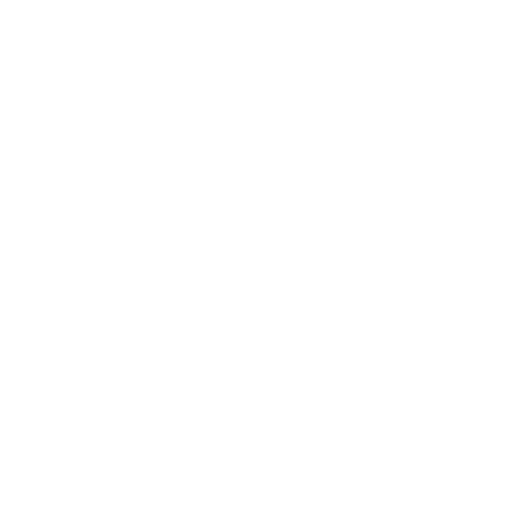
t = 0.00 s
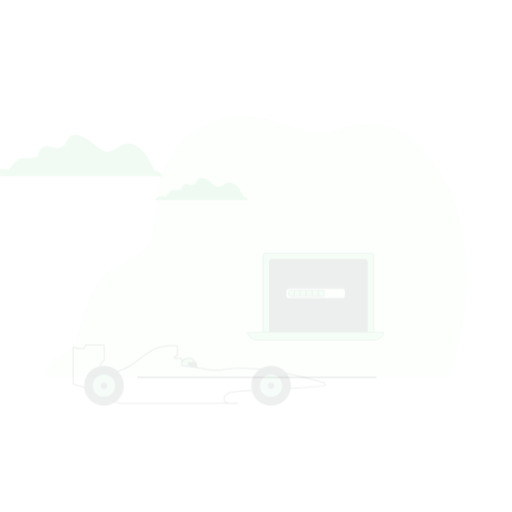
t = 0.15 s
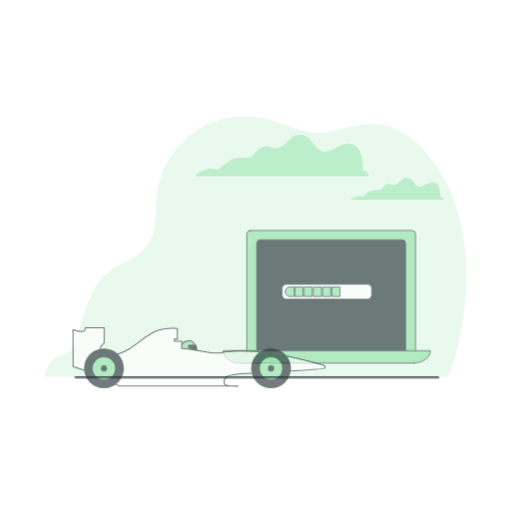
t = 0.45 s
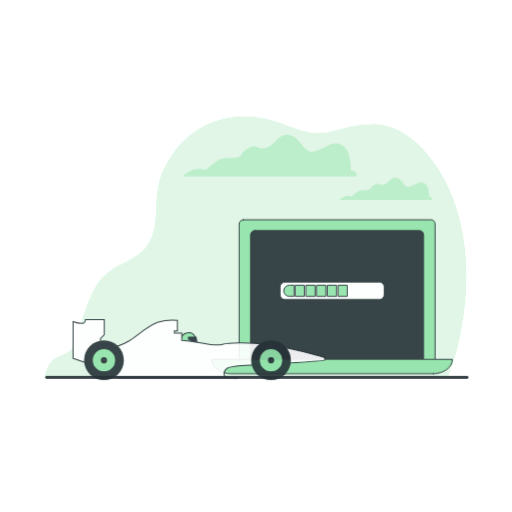
t = 0.60 s
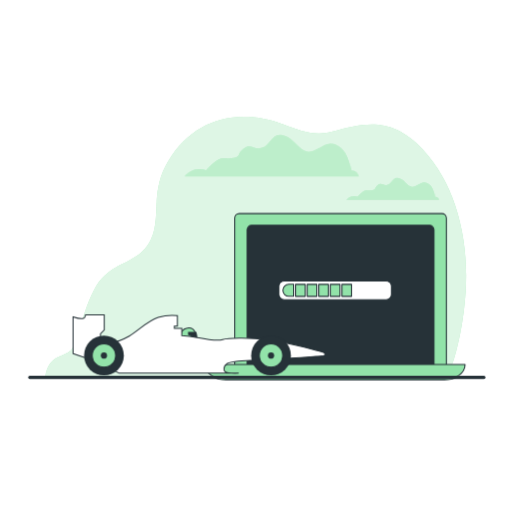
t = 0.80 s
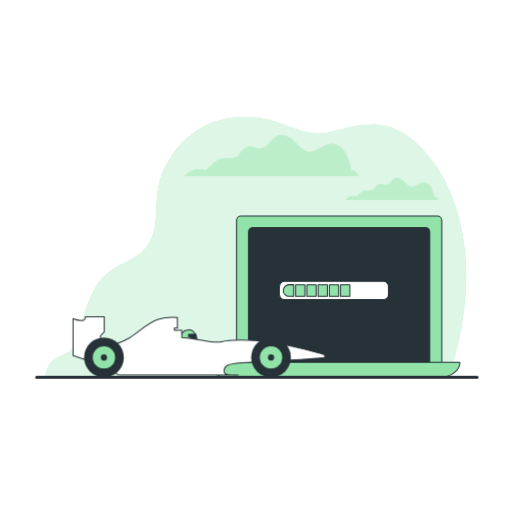
t = 1.00 s

The animated SVG that drew these frames (rendered in a browser with its animation timeline set to each time). Animation: 4 CSS @keyframes rules; one cycle of 1.00 s.

<svg class="animated" id="freepik_stories-fast-loading" xmlns="http://www.w3.org/2000/svg" viewBox="0 0 500 500" version="1.1" xmlns:xlink="http://www.w3.org/1999/xlink" xmlns:svgjs="http://svgjs.com/svgjs"><style>svg#freepik_stories-fast-loading:not(.animated) .animable {opacity: 0;}svg#freepik_stories-fast-loading.animated #freepik--background-simple--inject-309 {animation: 1s 1 forwards cubic-bezier(.36,-0.01,.5,1.38) fadeIn;animation-delay: 0s;}svg#freepik_stories-fast-loading.animated #freepik--Clouds--inject-309 {animation: 1s 1 forwards cubic-bezier(.36,-0.01,.5,1.38) lightSpeedLeft;animation-delay: 0s;}svg#freepik_stories-fast-loading.animated #freepik--Device--inject-309 {animation: 1s 1 forwards cubic-bezier(.36,-0.01,.5,1.38) zoomIn;animation-delay: 0s;}svg#freepik_stories-fast-loading.animated #freepik--Car--inject-309 {animation: 1s 1 forwards cubic-bezier(.36,-0.01,.5,1.38) slideUp;animation-delay: 0s;}svg#freepik_stories-fast-loading.animated #freepik--Floor--inject-309 {animation: 1s 1 forwards cubic-bezier(.36,-0.01,.5,1.38) zoomIn;animation-delay: 0s;}            @keyframes fadeIn {                0% {                    opacity: 0;                }                100% {                    opacity: 1;                }            }                    @keyframes lightSpeedLeft {              from {                transform: translate3d(-50%, 0, 0) skewX(20deg);                opacity: 0;              }              60% {                transform: skewX(-10deg);                opacity: 1;              }              80% {                transform: skewX(2deg);              }              to {                opacity: 1;                transform: translate3d(0, 0, 0);              }            }                    @keyframes zoomIn {                0% {                    opacity: 0;                    transform: scale(0.5);                }                100% {                    opacity: 1;                    transform: scale(1);                }            }                    @keyframes slideUp {                0% {                    opacity: 0;                    transform: translateY(30px);                }                100% {                    opacity: 1;                    transform: inherit;                }            }</style><g id="freepik--background-simple--inject-309" style="transform-origin: 249.786px 240.85px 0px;" class="animable"><path d="M437.18,367.7c2.6-5.8,14.13-33.77,17.48-81.56,3.8-54-10.43-106.82-41.72-140.13s-57.84-25.28-89.13-17.24c-16.87,4.34-31.23-1.29-46.8-7.23-43.95-16.74-87.77-5.94-112.67,35.75-8.12,13.6-10.84,26.54-11.42,42.09s-.75,32.21-12.12,44.26c-15.17,16.08-36,13.79-49.31,40.21s-15.17,52.84-22.76,58.58-13.27,4.59-19,11.49c-3.62,4.38-4.94,10.16-5.42,13.78Z" style="fill: rgb(146, 227, 169); transform-origin: 249.786px 240.85px 0px;" id="elqhotwfisw4" class="animable"></path><g id="elydyzdjsvj7p"><path d="M437.18,367.7c2.6-5.8,14.13-33.77,17.48-81.56,3.8-54-10.43-106.82-41.72-140.13s-57.84-25.28-89.13-17.24c-16.87,4.34-31.23-1.29-46.8-7.23-43.95-16.74-87.77-5.94-112.67,35.75-8.12,13.6-10.84,26.54-11.42,42.09s-.75,32.21-12.12,44.26c-15.17,16.08-36,13.79-49.31,40.21s-15.17,52.84-22.76,58.58-13.27,4.59-19,11.49c-3.62,4.38-4.94,10.16-5.42,13.78Z" style="fill: rgb(255, 255, 255); opacity: 0.7; transform-origin: 249.786px 240.85px 0px;" class="animable"></path></g></g><g id="freepik--Clouds--inject-309" style="transform-origin: 304.045px 163.448px 0px;" class="animable"><path d="M343,166.74c.93-.31-2.88-11.4-3.22-12.44-2.35-7.18-8.19-14.22-16.34-14.07s-17.55,11.5-25.68,6.88c-6.72-3.81-10.34-11.2-17.71-14.17-13.94-5.63-13.95,9.22-24.16,11.58-7.81,1.8-10.21-4.81-17.42.6s-2.41,7.81-10.21,9-9-.6-13.82,1.2-13.22,10.81-13.22,10.81-6.6-2.4-12.61,0-8.41,6-8.41,6h170S348.36,165.54,343,166.74Z" style="fill: rgb(146, 227, 169); transform-origin: 265.2px 151.903px 0px;" id="elx904vuu0rfg" class="animable"></path><path d="M424,192.34c.49-.17-1.53-6.08-1.72-6.64-1.25-3.82-4.37-7.58-8.71-7.5s-9.36,6.13-13.69,3.67c-3.59-2-5.52-6-9.45-7.56-7.43-3-7.43,4.92-12.88,6.18-4.16,1-5.44-2.56-9.29.32s-1.28,4.17-5.44,4.81-4.81-.32-7.37.64-7,5.76-7,5.76a10.57,10.57,0,0,0-6.72,0,10,10,0,0,0-4.49,3.2h90.65S426.89,191.7,424,192.34Z" style="fill: rgb(146, 227, 169); transform-origin: 382.565px 184.428px 0px;" id="elz6yoom64t8" class="animable"></path><g id="elyths8vndkg"><g style="opacity: 0.4; transform-origin: 304.045px 163.448px 0px;" class="animable"><path d="M343,166.74c.93-.31-2.88-11.4-3.22-12.44-2.35-7.18-8.19-14.22-16.34-14.07s-17.55,11.5-25.68,6.88c-6.72-3.81-10.34-11.2-17.71-14.17-13.94-5.63-13.95,9.22-24.16,11.58-7.81,1.8-10.21-4.81-17.42.6s-2.41,7.81-10.21,9-9-.6-13.82,1.2-13.22,10.81-13.22,10.81-6.6-2.4-12.61,0-8.41,6-8.41,6h170S348.36,165.54,343,166.74Z" style="fill: rgb(255, 255, 255); transform-origin: 265.2px 151.903px 0px;" id="elcuwq1o2xmow" class="animable"></path><path d="M424,192.34c.49-.17-1.53-6.08-1.72-6.64-1.25-3.82-4.37-7.58-8.71-7.5s-9.36,6.13-13.69,3.67c-3.59-2-5.52-6-9.45-7.56-7.43-3-7.43,4.92-12.88,6.18-4.16,1-5.44-2.56-9.29.32s-1.28,4.17-5.44,4.81-4.81-.32-7.37.64-7,5.76-7,5.76a10.57,10.57,0,0,0-6.72,0,10,10,0,0,0-4.49,3.2h90.65S426.89,191.7,424,192.34Z" style="fill: rgb(255, 255, 255); transform-origin: 382.565px 184.428px 0px;" id="elqaut5npnsn" class="animable"></path></g></g></g><g id="freepik--Device--inject-309" style="transform-origin: 287.26px 289.78px 0px;" class="animable"><path d="M235.25,211.06H427.12a4.29,4.29,0,0,1,4.29,4.29V356.73a0,0,0,0,1,0,0H231a0,0,0,0,1,0,0V215.35A4.29,4.29,0,0,1,235.25,211.06Z" style="fill: rgb(146, 227, 169); stroke: rgb(38, 50, 56); stroke-linecap: round; stroke-linejoin: round; transform-origin: 331.205px 283.895px 0px;" id="eld73htfnvf3" class="animable"></path><path d="M247,222.12H415.36a4.29,4.29,0,0,1,4.29,4.29V358.69a0,0,0,0,1,0,0H242.72a0,0,0,0,1,0,0V226.41A4.29,4.29,0,0,1,247,222.12Z" style="fill: rgb(38, 50, 56); stroke: rgb(38, 50, 56); stroke-linecap: round; stroke-linejoin: round; transform-origin: 331.185px 290.405px 0px;" id="elbrvjazoeds" class="animable"></path><path d="M429.46,368.5H222.73c-10.83,0-19.62-6.56-19.62-14.65h246C449.07,361.94,440.29,368.5,429.46,368.5Z" style="fill: rgb(146, 227, 169); stroke: rgb(38, 50, 56); stroke-linecap: round; stroke-linejoin: round; transform-origin: 326.11px 361.175px 0px;" id="el1paf5lwjysv" class="animable"></path><rect x="272.83" y="274.8" width="106.53" height="17.85" rx="5" style="fill: rgb(255, 255, 255); stroke: rgb(38, 50, 56); stroke-linecap: round; stroke-linejoin: round; transform-origin: 326.095px 283.725px 0px;" id="el5fkx600qc63" class="animable"></rect><rect x="321.55" y="278.04" width="9.08" height="11.36" style="fill: rgb(146, 227, 169); stroke: rgb(38, 50, 56); stroke-linecap: round; stroke-linejoin: round; transform-origin: 326.09px 283.72px 0px;" id="el3605z0jabb9" class="animable"></rect><rect x="310.59" y="278.04" width="9.08" height="11.36" style="fill: rgb(146, 227, 169); stroke: rgb(38, 50, 56); stroke-linecap: round; stroke-linejoin: round; transform-origin: 315.13px 283.72px 0px;" id="ell726x75kizc" class="animable"></rect><rect x="299.62" y="278.04" width="9.08" height="11.36" style="fill: rgb(146, 227, 169); stroke: rgb(38, 50, 56); stroke-linecap: round; stroke-linejoin: round; transform-origin: 304.16px 283.72px 0px;" id="elwceqq1fxl8" class="animable"></rect><rect x="288.65" y="278.04" width="9.08" height="11.36" style="fill: rgb(146, 227, 169); stroke: rgb(38, 50, 56); stroke-linecap: round; stroke-linejoin: round; transform-origin: 293.19px 283.72px 0px;" id="el4yrg9737z0d" class="animable"></rect><path d="M286.76,278h-4.47a5.68,5.68,0,0,0,0,11.36h4.47Z" style="fill: rgb(146, 227, 169); stroke: rgb(38, 50, 56); stroke-linecap: round; stroke-linejoin: round; transform-origin: 281.69px 283.68px 0px;" id="el38wfmkbto2g" class="animable"></path><rect x="332.52" y="278.04" width="9.08" height="11.36" style="fill: rgb(146, 227, 169); stroke: rgb(38, 50, 56); stroke-linecap: round; stroke-linejoin: round; transform-origin: 337.06px 283.72px 0px;" id="el8jv6kifked9" class="animable"></rect></g><g id="freepik--Car--inject-309" style="transform-origin: 183.385px 336.869px 0px;" class="animable"><path d="M176.51,331.23a7.51,7.51,0,0,1,6.25-9c7.8-1.76,9,7.61,9.17,9.95Z" style="fill: rgb(146, 227, 169); stroke: rgb(38, 50, 56); stroke-linecap: round; stroke-linejoin: round; transform-origin: 184.137px 327.096px 0px;" id="elxzh4wreosgh" class="animable"></path><path d="M191.34,326.55h-7.22v1.95l7.81,3.71A10.77,10.77,0,0,0,191.34,326.55Z" style="fill: rgb(38, 50, 56); stroke: rgb(38, 50, 56); stroke-miterlimit: 10; transform-origin: 188.097px 329.38px 0px;" id="el786i5zgrjj" class="animable"></path><path d="M71.35,311.33v35.9s13.26,4.29,23.6,8.59a237,237,0,0,1,21.47,10.53H233.1s-11.32.39-13.27-1.36-1.56-5.66,1.95-8,23.61-3.12,23.61-3.12,71.41-3.91,71.8-5.08.39-2.14-1.36-2.73-31-9.17-52.88-12.1-41.17-1.75-45.66-.39-16.39-.39-24.58-1.95a129.7,129.7,0,0,0-15.22-1.95v-7.22h-7.22v-2.14h2.93V310.16a45.68,45.68,0,0,0-18.74,1.76c-10,3.12-20.48,13.65-28.29,18.14s-16.58,6.83-20.87,6.83a21.2,21.2,0,0,1-7.22-1.17v-7.8l3.7-3.91V309.38H83.44s-.19,3.51-3.31,3.71S71.35,311.33,71.35,311.33Z" style="fill: rgb(255, 255, 255); stroke: rgb(38, 50, 56); stroke-miterlimit: 10; transform-origin: 194.375px 337.884px 0px;" id="elsddms1ohtt8" class="animable"></path><circle cx="264.65" cy="349.09" r="19.41" style="fill: rgb(38, 50, 56); transform-origin: 264.65px 349.09px 0px;" id="el0hwrnejvi8xe" class="animable"></circle><circle cx="264.65" cy="349.09" r="11.41" style="fill: rgb(146, 227, 169); stroke: rgb(38, 50, 56); stroke-linecap: round; stroke-linejoin: round; transform-origin: 264.65px 349.09px 0px;" id="el6ifcy84c5z" class="animable"></circle><circle cx="264.65" cy="349.09" r="3.02" style="fill: rgb(38, 50, 56); transform-origin: 264.65px 349.09px 0px;" id="eln1ab5zbiw2" class="animable"></circle><circle cx="101.49" cy="349.09" r="19.41" style="fill: rgb(38, 50, 56); transform-origin: 101.49px 349.09px 0px;" id="elc093ecbhvj" class="animable"></circle><circle cx="101.49" cy="349.09" r="11.41" style="fill: rgb(146, 227, 169); stroke: rgb(38, 50, 56); stroke-linecap: round; stroke-linejoin: round; transform-origin: 101.49px 349.09px 0px;" id="elveim6zqbh5q" class="animable"></circle><circle cx="101.49" cy="349.09" r="3.02" style="fill: rgb(38, 50, 56); transform-origin: 101.49px 349.09px 0px;" id="elapop2dtxzdj" class="animable"></circle></g><g id="freepik--Floor--inject-309" style="transform-origin: 250.815px 368.5px 0px;" class="animable"><line x1="35.8" y1="368.5" x2="465.83" y2="368.5" style="fill: none; stroke: rgb(38, 50, 56); stroke-linecap: round; stroke-linejoin: round; stroke-width: 3px; transform-origin: 250.815px 368.5px 0px;" id="elxuzl51jxlpi" class="animable"></line></g><defs><filter id="active" height="200%"><feMorphology in="SourceAlpha" result="DILATED" operator="dilate" radius="2"></feMorphology><feFlood flood-color="#32DFEC" flood-opacity="1" result="PINK"></feFlood><feComposite in="PINK" in2="DILATED" operator="in" result="OUTLINE"></feComposite><feMerge><feMergeNode in="OUTLINE"></feMergeNode><feMergeNode in="SourceGraphic"></feMergeNode></feMerge></filter><filter id="hover" height="200%"><feMorphology in="SourceAlpha" result="DILATED" operator="dilate" radius="2"></feMorphology><feFlood flood-color="#ff0000" flood-opacity="0.5" result="PINK"></feFlood><feComposite in="PINK" in2="DILATED" operator="in" result="OUTLINE"></feComposite><feMerge><feMergeNode in="OUTLINE"></feMergeNode><feMergeNode in="SourceGraphic"></feMergeNode></feMerge><feColorMatrix type="matrix" values="0 0 0 0 0 0 1 0 0 0 0 0 0 0 0 0 0 0 1 0"></feColorMatrix></filter></defs></svg>
